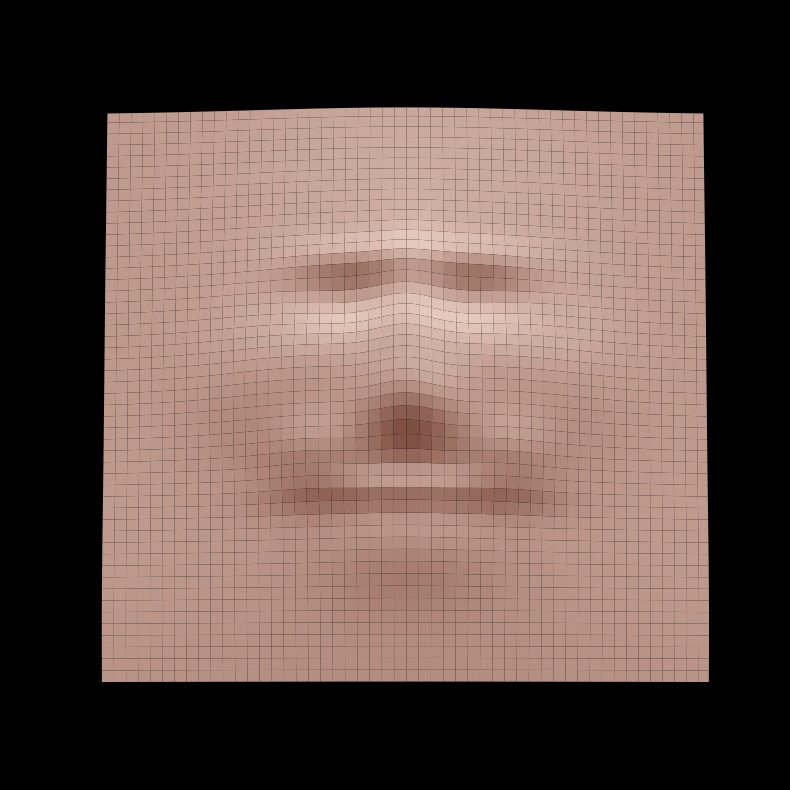

Reproduce this figure in Python.
import numpy as np
import matplotlib.pyplot as plt
from matplotlib.animation import FuncAnimation
from matplotlib.colors import LightSource

# --- CONFIGURAÇÕES ---
RES = 300  
x = np.linspace(-1, 1, RES)
y = np.linspace(-1.3, 1.2, RES)
X, Y = np.meshgrid(x, y)

def surf(x0, y0, sx, sy, amp):
    """ Cria volumes suaves (Gaussianas) para as feições """
    return amp * np.exp(-( ((X-x0)**2/(2*sx**2)) + ((Y-y0)**2/(2*sy**2)) ))

# --- CONSTRUINDO O ROSTO ---
# 1. Base da Cabeça
Z = 0.4 * np.exp(-( (X**2/0.5) + ((Y-0.2)**2/0.8) ))

# 2. Testa e Sobrancelhas (FELIZ - Arqueadas)
Z += surf(-0.2, 0.45, 0.15, 0.07, 0.07) 
Z += surf(0.2, 0.45, 0.15, 0.07, 0.07)  

# 3. Cavidades dos Olhos
Z -= surf(-0.2, 0.3, 0.12, 0.1, 0.1)
Z -= surf(0.2, 0.3, 0.12, 0.1, 0.1)

# 4. Nariz
Z += surf(0, 0.05, 0.08, 0.3, 0.22) 
Z += surf(0, -0.2, 0.12, 0.12, 0.15) 

# 5. Maçãs do Rosto (Mais altas e volumosas pelo sorriso largo)
Z += surf(-0.35, -0.05, 0.22, 0.22, 0.15)
Z += surf(0.35, -0.05, 0.22, 0.22, 0.15)

# 6. BOCA COM REMORSO ACENTUADO
# Lábio central mais largo
Z += surf(0, -0.52, 0.25, 0.05, 0.07)
# Cantos da boca (Remorso "rasgado" e para baixo)
Z += surf(-0.3, -0.38, 0.12, 0.12, 0.14)
Z += surf(0.3, -0.38, 0.12, 0.12, 0.14)

# 7. Queixo
Z += surf(0, -0.75, 0.2, 0.15, 0.1)

# 8. Pescoço e Ombros
Z += 0.15 * np.exp(-( (X**2/2.0) + ((Y+1.0)**2/0.5) ))

# --- RENDERIZAÇÃO ---
fig = plt.figure(figsize=(10, 10), facecolor='black')
ax = fig.add_subplot(111, projection='3d')

color_busto = np.array([0.7, 0.55, 0.5])

def update(frame):
    ax.clear()
    ax.set_facecolor('black')
    
    azim_luz = 180 + 30 * np.sin(frame * 2 * np.pi / 40)
    ls = LightSource(azdeg=azim_luz, altdeg=45)
    
    rgb = np.ones(Z.shape + (3,)) * color_busto
    shaded = ls.shade_rgb(rgb, Z, blend_mode='soft', vert_exag=1.5)

    surf_plot = ax.plot_surface(X, Y, Z, facecolors=shaded,
                                linewidth=0, antialiased=True, shade=False)

    ax.view_init(elev=85, azim=-90)
    
    ax.set_xlim(-0.8, 0.8)
    ax.set_ylim(-1.1, 1.0)
    ax.set_zlim(-0.1, 0.8)
    ax.set_axis_off()

print("Esculpindo remorso acentuado...")
ani = FuncAnimation(fig, update, frames=40, interval=100)

gif_name = "remorso.gif"
ani.save(gif_name, writer="pillow", fps=15)
plt.close()

print(f"Pronto! O remorso foi acentuado no arquivo '{gif_name}'.")
